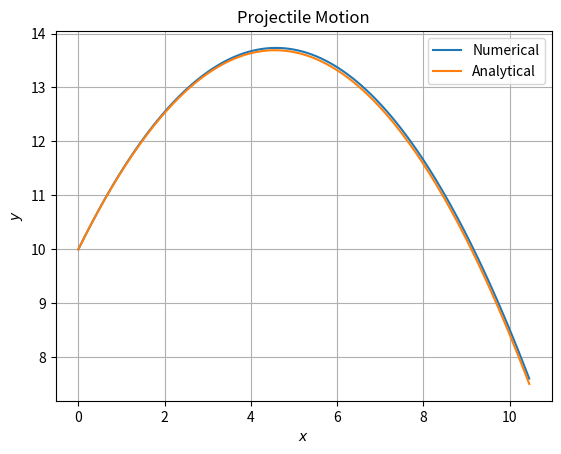

Source code (Python):
from math import sin, cos, pi
from numpy import zeros 
import matplotlib.pyplot as plt

# Inputs
ub = 2
lb = 0
dt = 0.01
N = int((ub - lb)/dt)
x = zeros(N)
vx = zeros(N)
y = zeros(N)
vy = zeros(N)
t = zeros(N)
analytical_x = zeros(N)
analytical_y = zeros(N)

# Initial parameters
v0 = 10
theta = 45
g = 9.81
h0 = 10

# Initial conditions
x[0] = 0
vx[0] = v0*cos(theta)
y[0] = h0
vy[0] = v0*sin(theta)
t[0] = 0
analytical_x[0] = x[0] + vx[0]*t[0]
analytical_y[0] = y[0] + vy[0]*t[0] - 0.5*g*t[0]**2 


# Derivative function
for i in range(1, N):
    t[i] = t[i-1] + dt
    vx[i] = vx[i-1]
    x[i] = x[i-1] + dt*vx[i-1]
    vy[i] = vy[i-1] - g*dt
    y[i] = y[i-1] + dt*vy[i-1]
    analytical_x[i] = x[0] + vx[0]*t[i]
    analytical_y[i] = y[0] + vy[0]*t[i] - 0.5*g*t[i]**2


# Plot
plt.plot(x, y, label='Numerical')
plt.plot(analytical_x, analytical_y, label='Analytical')
plt.legend(['Numerical', 'Analytical'])
plt.xlabel('$x$')
plt.ylabel('$y$')
plt.title('Projectile Motion')
plt.grid()
plt.show()